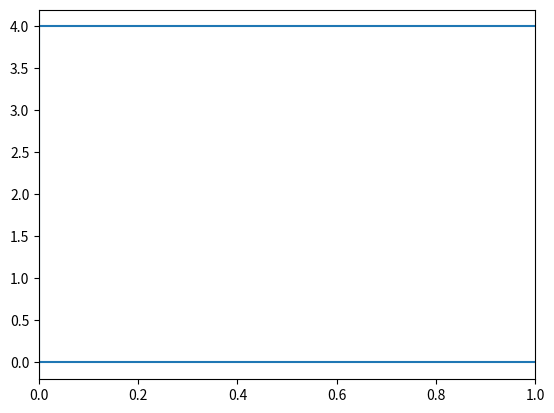

Source code (Python):
from pylab import *
import matplotlib.pyplot as plt

plt.axhline()
plt.axvline()
plt.axhline(4)
show()
